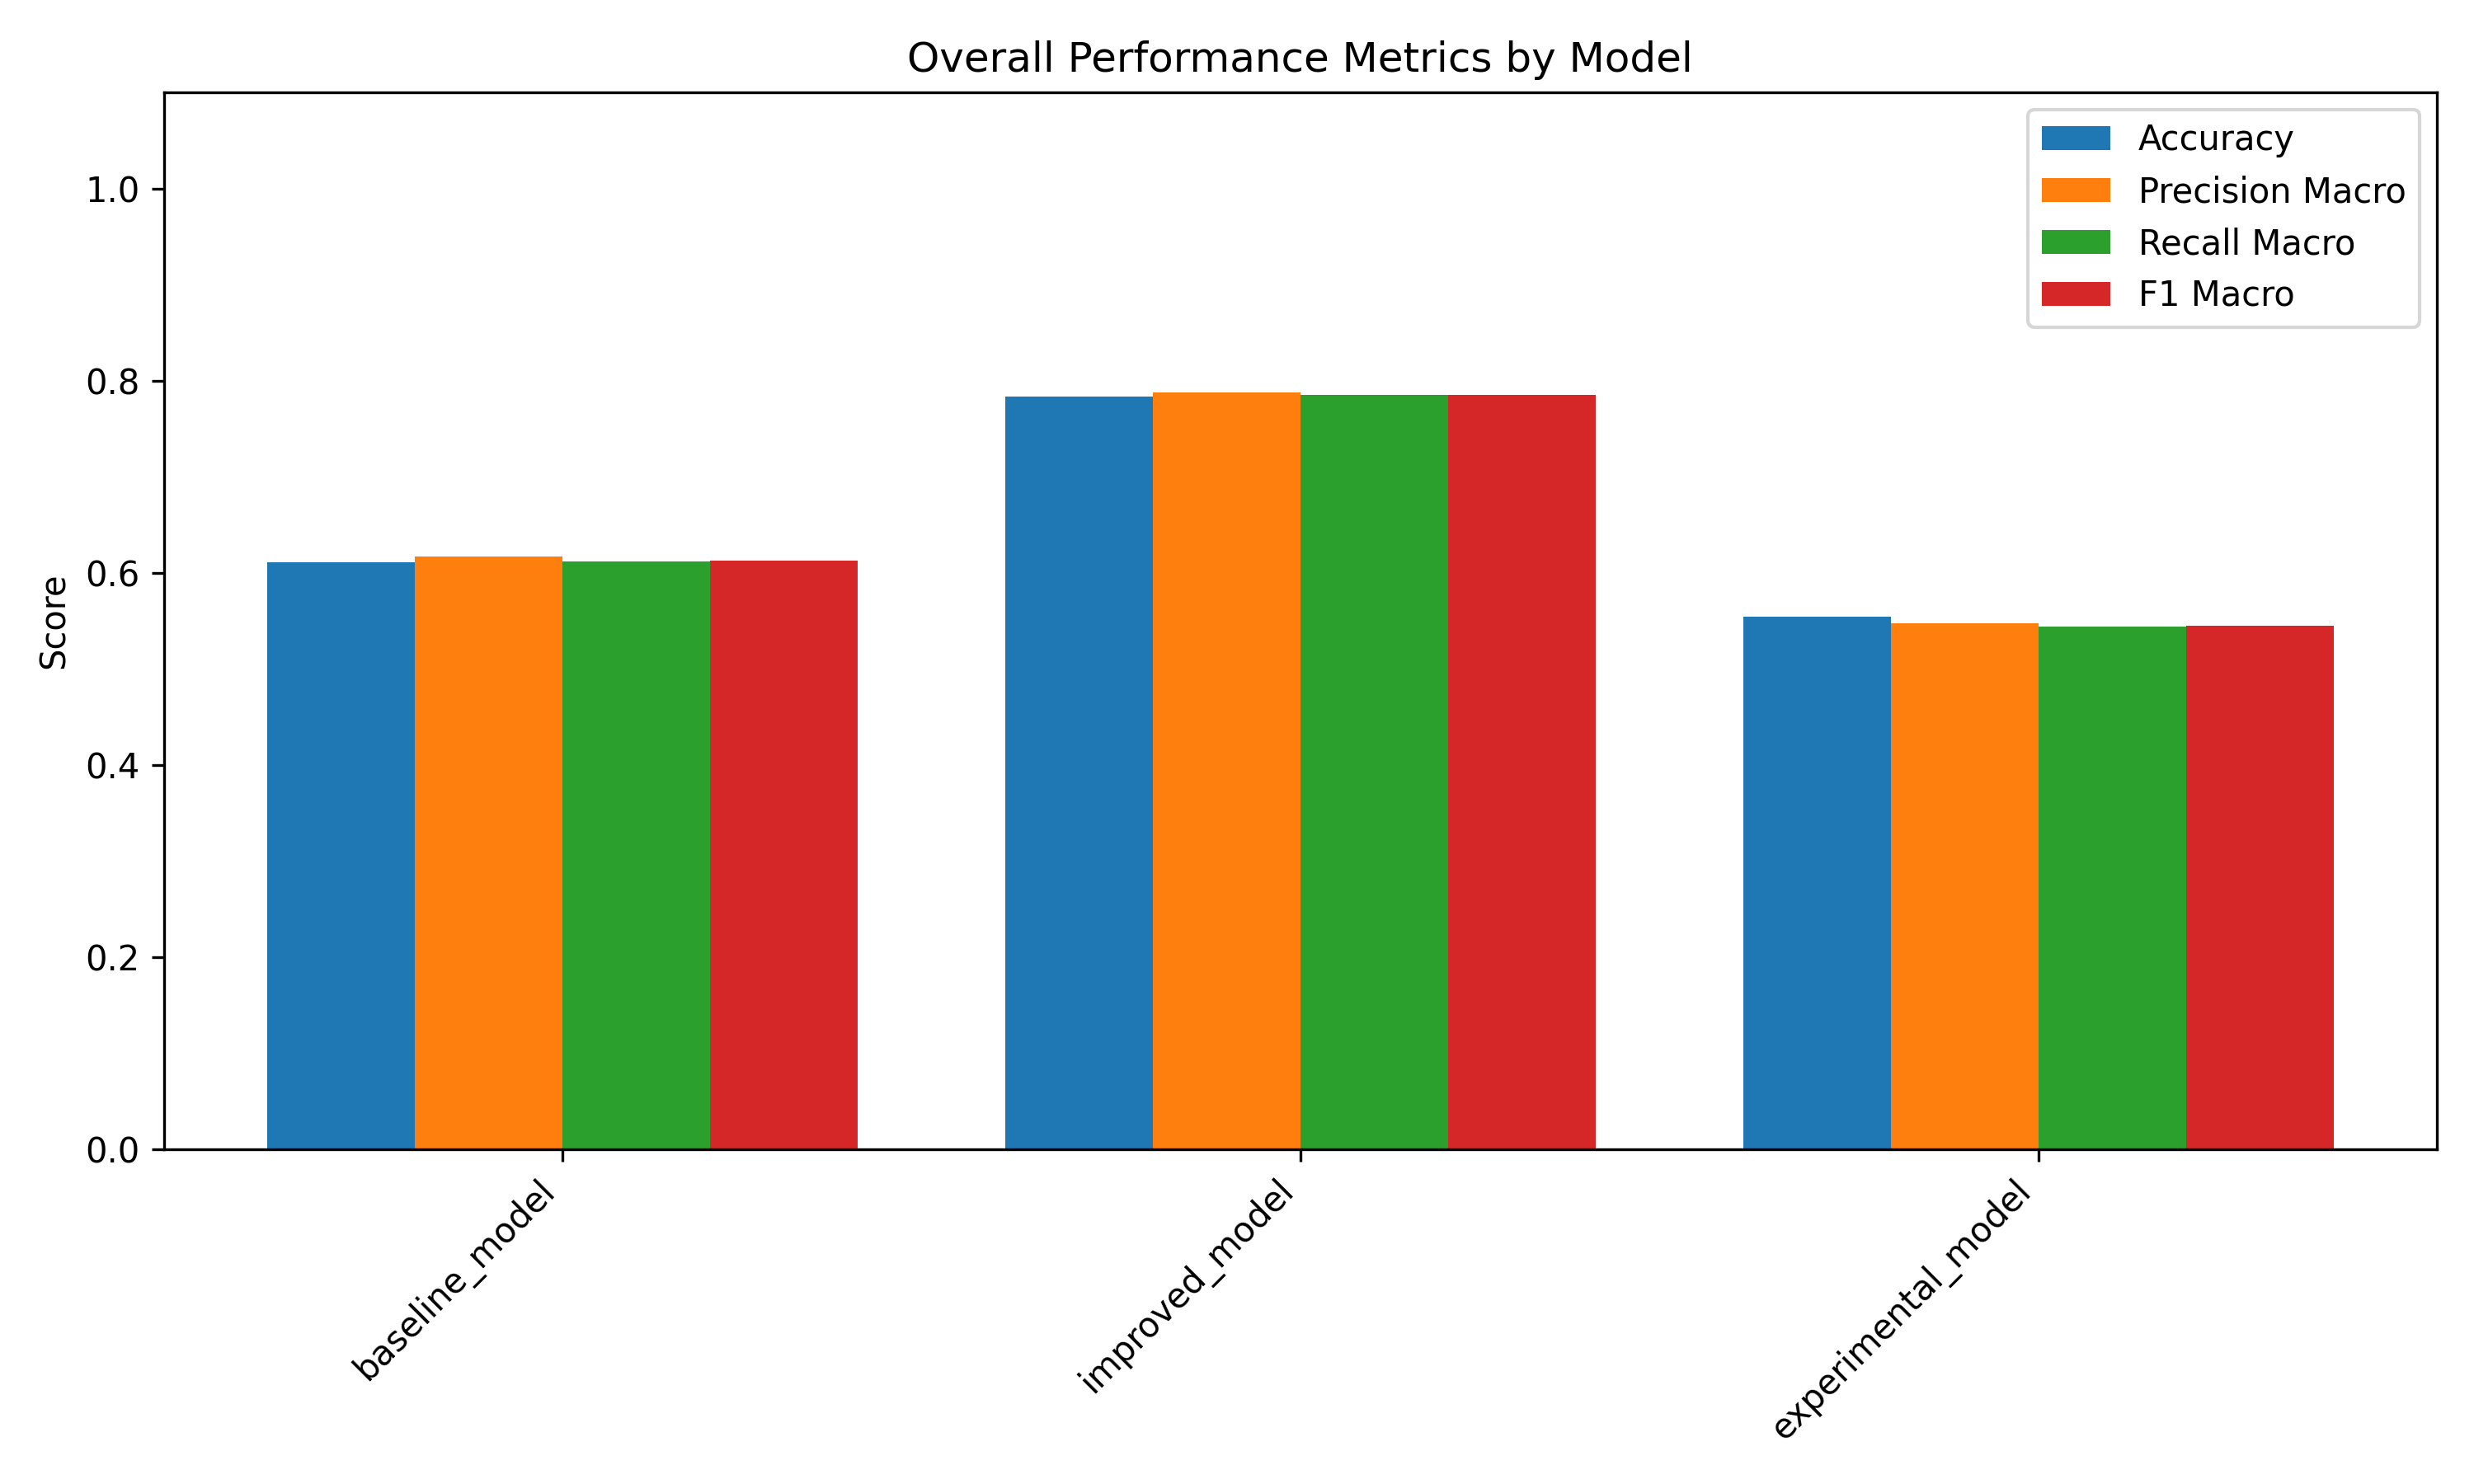

Data behind this chart, as committed beside it:
, accuracy, precision_macro, recall_macro, f1_macro, precision_weighted, recall_weighted, f1_weighted
baseline_model, 0.611, 0.6171, 0.6117, 0.6127, 0.6173, 0.611, 0.6124
improved_model, 0.7831, 0.7879, 0.7848, 0.7849, 0.7878, 0.7831, 0.784
experimental_model, 0.5537, 0.5476, 0.5442, 0.5444, 0.5517, 0.5537, 0.5513
